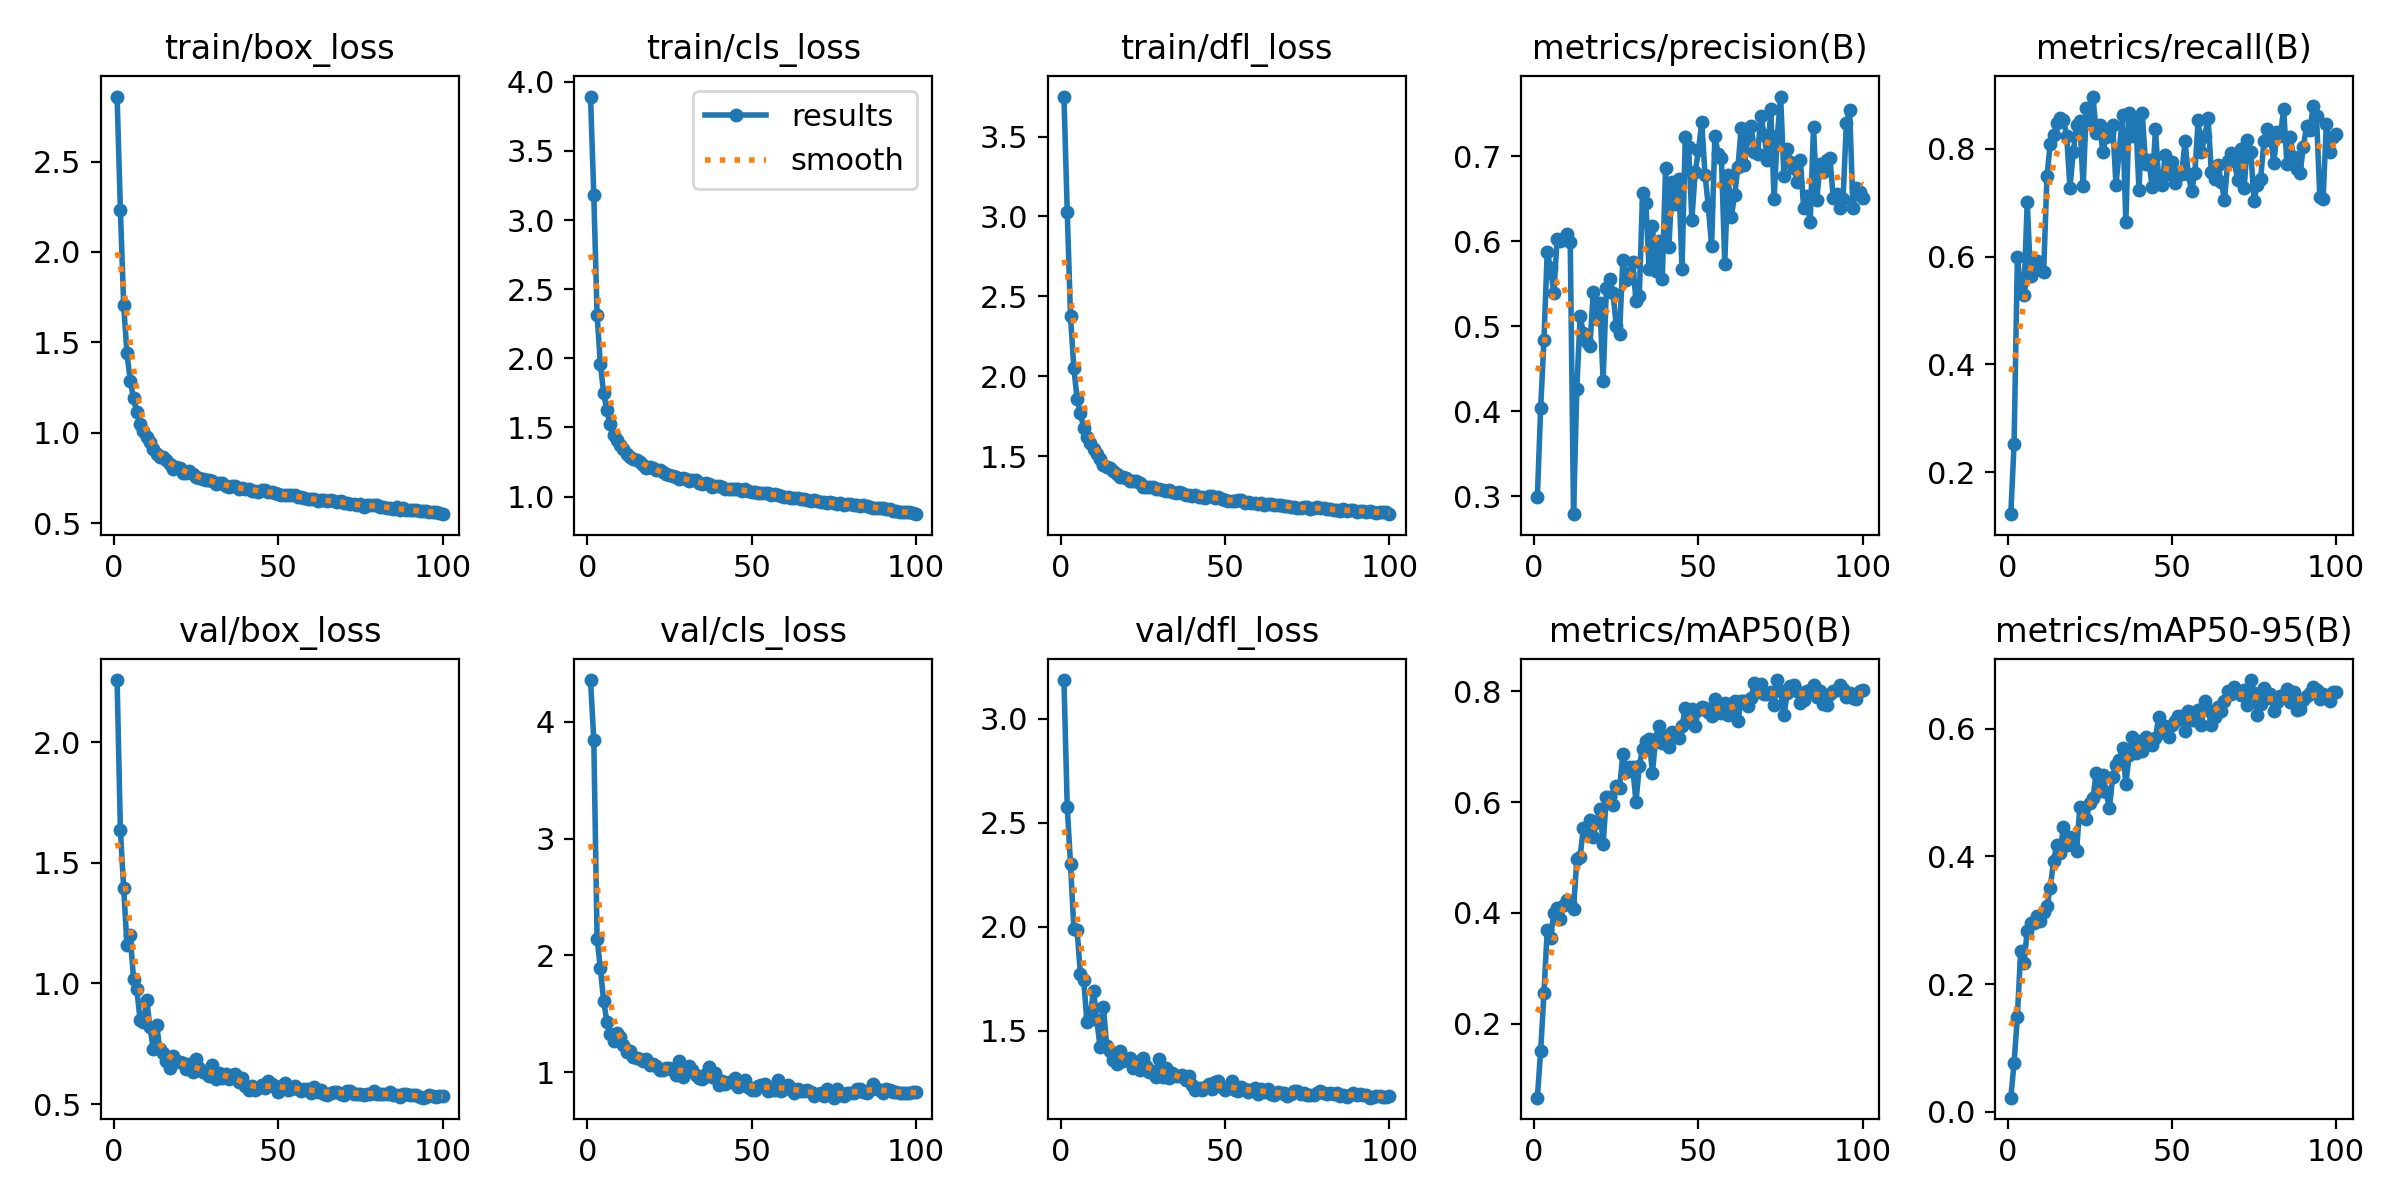

The data file committed next to this chart (first rows):
epoch, train/box_loss, train/cls_loss, train/dfl_loss, metrics/precision(B), metrics/recall(B), metrics/mAP50(B), metrics/mAP50-95(B), val/box_loss, val/cls_loss, val/dfl_loss, lr/pg0, lr/pg1, lr/pg2
1, 2.86, 3.893, 3.751, 0.2989, 0.1217, 0.0664, 0.02192, 2.257, 4.356, 3.186, 0.07016, 0.003315, 0.003315
2, 2.235, 3.18, 3.031, 0.4034, 0.252, 0.1509, 0.07606, 1.636, 3.841, 2.578, 0.04009, 0.006583, 0.006583
3, 1.707, 2.314, 2.375, 0.484, 0.5984, 0.2547, 0.1491, 1.395, 2.143, 2.303, 0.009963, 0.009784, 0.009784
4, 1.44, 1.956, 2.053, 0.5878, 0.5465, 0.3695, 0.251, 1.16, 1.889, 1.992, 0.009703, 0.009703, 0.009703
5, 1.287, 1.748, 1.86, 0.568, 0.5284, 0.3548, 0.2324, 1.199, 1.608, 1.986, 0.009604, 0.009604, 0.009604
6, 1.19, 1.625, 1.768, 0.539, 0.7022, 0.3991, 0.2836, 1.019, 1.433, 1.775, 0.009505, 0.009505, 0.009505
7, 1.113, 1.524, 1.678, 0.6022, 0.5631, 0.4083, 0.2952, 0.9759, 1.332, 1.746, 0.009406, 0.009406, 0.009406
8, 1.046, 1.446, 1.619, 0.6005, 0.5849, 0.3888, 0.2961, 0.8483, 1.268, 1.543, 0.009307, 0.009307, 0.009307
9, 1.007, 1.408, 1.583, 0.604, 0.591, 0.4134, 0.3072, 0.8391, 1.339, 1.571, 0.009208, 0.009208, 0.009208
10, 0.9769, 1.371, 1.547, 0.6082, 0.5745, 0.4237, 0.2992, 0.9326, 1.3, 1.693, 0.009109, 0.009109, 0.009109
11, 0.9462, 1.343, 1.515, 0.5991, 0.5717, 0.4183, 0.3125, 0.8184, 1.23, 1.553, 0.00901, 0.00901, 0.00901
12, 0.9074, 1.307, 1.48, 0.2787, 0.7492, 0.4075, 0.3225, 0.7289, 1.175, 1.42, 0.008911, 0.008911, 0.008911
13, 0.883, 1.283, 1.446, 0.4262, 0.8097, 0.4966, 0.351, 0.8295, 1.18, 1.617, 0.008812, 0.008812, 0.008812
14, 0.8679, 1.271, 1.433, 0.5118, 0.8265, 0.5019, 0.3921, 0.727, 1.129, 1.426, 0.008713, 0.008713, 0.008713
15, 0.8648, 1.266, 1.427, 0.4922, 0.8482, 0.5532, 0.4186, 0.7096, 1.119, 1.405, 0.008614, 0.008614, 0.008614
16, 0.8501, 1.254, 1.408, 0.4812, 0.8579, 0.5438, 0.4056, 0.6778, 1.117, 1.362, 0.008515, 0.008515, 0.008515
17, 0.8295, 1.225, 1.389, 0.4772, 0.8537, 0.5682, 0.4464, 0.6509, 1.097, 1.34, 0.008416, 0.008416, 0.008416
18, 0.8015, 1.209, 1.371, 0.5405, 0.8242, 0.5379, 0.4184, 0.698, 1.114, 1.403, 0.008317, 0.008317, 0.008317
19, 0.8092, 1.216, 1.368, 0.509, 0.7279, 0.5647, 0.4297, 0.6771, 1.065, 1.356, 0.008218, 0.008218, 0.008218
20, 0.8058, 1.204, 1.364, 0.5276, 0.7943, 0.5884, 0.4175, 0.6749, 1.075, 1.367, 0.008119, 0.008119, 0.008119
21, 0.7771, 1.19, 1.343, 0.4356, 0.8435, 0.5246, 0.4081, 0.6713, 1.056, 1.367, 0.00802, 0.00802, 0.00802
22, 0.779, 1.191, 1.345, 0.5452, 0.8523, 0.6101, 0.4769, 0.6455, 1.02, 1.321, 0.007921, 0.007921, 0.007921
23, 0.7856, 1.177, 1.346, 0.5559, 0.7302, 0.6089, 0.4745, 0.6677, 1.019, 1.349, 0.007822, 0.007822, 0.007822
24, 0.7708, 1.163, 1.329, 0.5391, 0.8755, 0.5942, 0.4582, 0.634, 1.038, 1.31, 0.007723, 0.007723, 0.007723
25, 0.7543, 1.153, 1.309, 0.5005, 0.8531, 0.6284, 0.4842, 0.6855, 1.034, 1.369, 0.007624, 0.007624, 0.007624
26, 0.7493, 1.146, 1.308, 0.4908, 0.8972, 0.6255, 0.4912, 0.6497, 1.02, 1.333, 0.007525, 0.007525, 0.007525
27, 0.7436, 1.142, 1.305, 0.5786, 0.8302, 0.6867, 0.5313, 0.6317, 0.9784, 1.304, 0.007426, 0.007426, 0.007426
28, 0.7408, 1.129, 1.306, 0.5548, 0.8441, 0.6536, 0.5024, 0.629, 1.098, 1.307, 0.007327, 0.007327, 0.007327
29, 0.7395, 1.135, 1.294, 0.5626, 0.7945, 0.6639, 0.5278, 0.6181, 0.9566, 1.278, 0.007228, 0.007228, 0.007228
30, 0.7306, 1.13, 1.296, 0.5762, 0.8228, 0.6639, 0.501, 0.6613, 1.006, 1.367, 0.007129, 0.007129, 0.007129
31, 0.7185, 1.11, 1.288, 0.5295, 0.8303, 0.6002, 0.4752, 0.6055, 1.052, 1.28, 0.00703, 0.00703, 0.00703
32, 0.7206, 1.119, 1.281, 0.5353, 0.844, 0.6653, 0.5251, 0.6302, 1.023, 1.321, 0.006931, 0.006931, 0.006931
33, 0.7221, 1.118, 1.288, 0.6571, 0.7333, 0.6961, 0.5434, 0.6078, 0.9756, 1.272, 0.006832, 0.006832, 0.006832
34, 0.7053, 1.098, 1.275, 0.6448, 0.797, 0.7112, 0.5511, 0.6251, 0.9517, 1.299, 0.006733, 0.006733, 0.006733
35, 0.6989, 1.088, 1.266, 0.5673, 0.8635, 0.7135, 0.5701, 0.6058, 0.9425, 1.283, 0.006634, 0.006634, 0.006634
36, 0.7031, 1.097, 1.274, 0.6183, 0.6637, 0.6535, 0.5136, 0.6213, 0.9862, 1.283, 0.006535, 0.006535, 0.006535
37, 0.7035, 1.089, 1.266, 0.5649, 0.8659, 0.7146, 0.5585, 0.6247, 1.046, 1.287, 0.006436, 0.006436, 0.006436
38, 0.69, 1.07, 1.255, 0.5999, 0.8243, 0.7382, 0.5877, 0.591, 0.9596, 1.263, 0.006337, 0.006337, 0.006337
39, 0.696, 1.075, 1.258, 0.5558, 0.8568, 0.7074, 0.5626, 0.6062, 0.9972, 1.283, 0.006238, 0.006238, 0.006238
40, 0.686, 1.078, 1.251, 0.687, 0.7232, 0.7203, 0.5809, 0.5764, 0.8935, 1.241, 0.006139, 0.006139, 0.006139
41, 0.6903, 1.071, 1.256, 0.593, 0.866, 0.699, 0.5649, 0.5565, 0.9267, 1.216, 0.00604, 0.00604, 0.00604
42, 0.6775, 1.057, 1.244, 0.6705, 0.7711, 0.7269, 0.5868, 0.5729, 0.904, 1.225, 0.005941, 0.005941, 0.005941
43, 0.6781, 1.057, 1.246, 0.6439, 0.7792, 0.724, 0.5798, 0.5564, 0.9185, 1.217, 0.005842, 0.005842, 0.005842
44, 0.6733, 1.054, 1.239, 0.6738, 0.7287, 0.7156, 0.5744, 0.5657, 0.9169, 1.229, 0.005743, 0.005743, 0.005743
45, 0.6831, 1.052, 1.248, 0.568, 0.8367, 0.7372, 0.5862, 0.5794, 0.9484, 1.246, 0.005644, 0.005644, 0.005644
46, 0.6814, 1.057, 1.249, 0.7223, 0.7415, 0.7701, 0.6181, 0.5674, 0.874, 1.22, 0.005545, 0.005545, 0.005545
47, 0.6731, 1.042, 1.235, 0.7112, 0.7333, 0.7502, 0.5946, 0.5964, 0.8889, 1.255, 0.005446, 0.005446, 0.005446
48, 0.6744, 1.054, 1.244, 0.6255, 0.7883, 0.7675, 0.6041, 0.5827, 0.9335, 1.26, 0.005347, 0.005347, 0.005347
49, 0.6657, 1.042, 1.234, 0.6815, 0.7527, 0.7373, 0.5872, 0.5695, 0.8759, 1.231, 0.005248, 0.005248, 0.005248
50, 0.6592, 1.035, 1.223, 0.7071, 0.7752, 0.7663, 0.606, 0.5503, 0.8521, 1.214, 0.005149, 0.005149, 0.005149
51, 0.6534, 1.03, 1.22, 0.7402, 0.7372, 0.7725, 0.6119, 0.5747, 0.8508, 1.232, 0.00505, 0.00505, 0.00505
52, 0.6541, 1.024, 1.218, 0.6784, 0.7528, 0.7696, 0.62, 0.5855, 0.8825, 1.259, 0.004951, 0.004951, 0.004951
53, 0.6529, 1.023, 1.216, 0.6418, 0.7531, 0.7634, 0.6205, 0.5601, 0.8913, 1.214, 0.004852, 0.004852, 0.004852
54, 0.656, 1.025, 1.227, 0.5943, 0.814, 0.7558, 0.5971, 0.5619, 0.9034, 1.21, 0.004753, 0.004753, 0.004753
55, 0.656, 1.022, 1.225, 0.7239, 0.7531, 0.7858, 0.6282, 0.5767, 0.8441, 1.231, 0.004654, 0.004654, 0.004654
56, 0.6447, 1.015, 1.208, 0.7028, 0.7215, 0.7716, 0.6138, 0.5642, 0.8519, 1.219, 0.004555, 0.004555, 0.004555
57, 0.6441, 1.02, 1.214, 0.6976, 0.7551, 0.7602, 0.6138, 0.5534, 0.8498, 1.205, 0.004456, 0.004456, 0.004456
58, 0.6374, 1.012, 1.208, 0.5736, 0.8532, 0.7782, 0.6288, 0.5618, 0.9316, 1.216, 0.004357, 0.004357, 0.004357
59, 0.6357, 1.003, 1.205, 0.678, 0.7938, 0.7565, 0.6059, 0.5633, 0.8393, 1.226, 0.004258, 0.004258, 0.004258
60, 0.6332, 0.9956, 1.202, 0.629, 0.8235, 0.7764, 0.6427, 0.5445, 0.8578, 1.197, 0.004159, 0.004159, 0.004159
... 40 more rows
